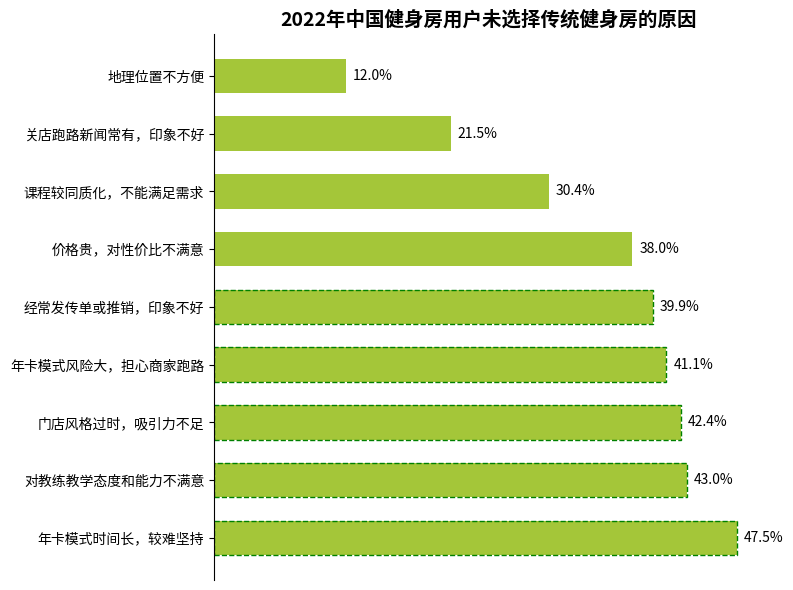

The script that saved this image:
import matplotlib.pyplot as plt
import numpy as np

# 原因类别
reasons = [
    "年卡模式时间长，较难坚持",
    "对教练教学态度和能力不满意",
    "门店风格过时，吸引力不足",
    "年卡模式风险大，担心商家跑路",
    "经常发传单或推销，印象不好",
    "价格贵，对性价比不满意",
    "课程较同质化，不能满足需求",
    "关店跑路新闻常有，印象不好",
    "地理位置不方便"
]
# 对应占比（%），数据大体一致即可
percentages = [47.5, 43.0, 42.4, 41.1, 39.9, 38.0, 30.4, 21.5, 12.0]

# 创建画布和子图
fig, ax = plt.subplots(figsize=(8, 6))

# 绘制条形图（水平条形图，调整为与原图方向一致）
y = np.arange(len(reasons))
bar_width = 0.6
bars = ax.barh(y, percentages, height=bar_width, color="#A4C639")

# 添加数据标注
for bar in bars:
    width = bar.get_width()
    ax.annotate(f'{width}%',
                xy=(width, bar.get_y() + bar.get_height() / 2),
                xytext=(5, 0),  # 标注位置调整
                textcoords="offset points",
                ha='left', va='center')

# 绘制Top5虚线边框（前5个条目）
for i in range(5):
    special_bar = bars[i]
    x0, y0 = special_bar.get_xy()
    width, height = special_bar.get_width(), special_bar.get_height()
    rect = plt.Rectangle((x0, y0), width, height, fill=False, edgecolor='green', linestyle='--')
    ax.add_patch(rect)

# 设置y轴刻度和标签（调整顺序，让第一个原因在最上方）
ax.set_yticks(y)
ax.set_yticklabels(reasons)
# 隐藏x轴刻度
ax.set_xticks([])
# 设置标题
ax.set_title("2022年中国健身房用户未选择传统健身房的原因", fontsize=14, fontweight="bold")

# 美化图表，隐藏顶部、右侧和底部边框
for spine in ["top", "right", "bottom"]:
    ax.spines[spine].set_visible(False)

plt.tight_layout()  # 自动调整布局
plt.show()
